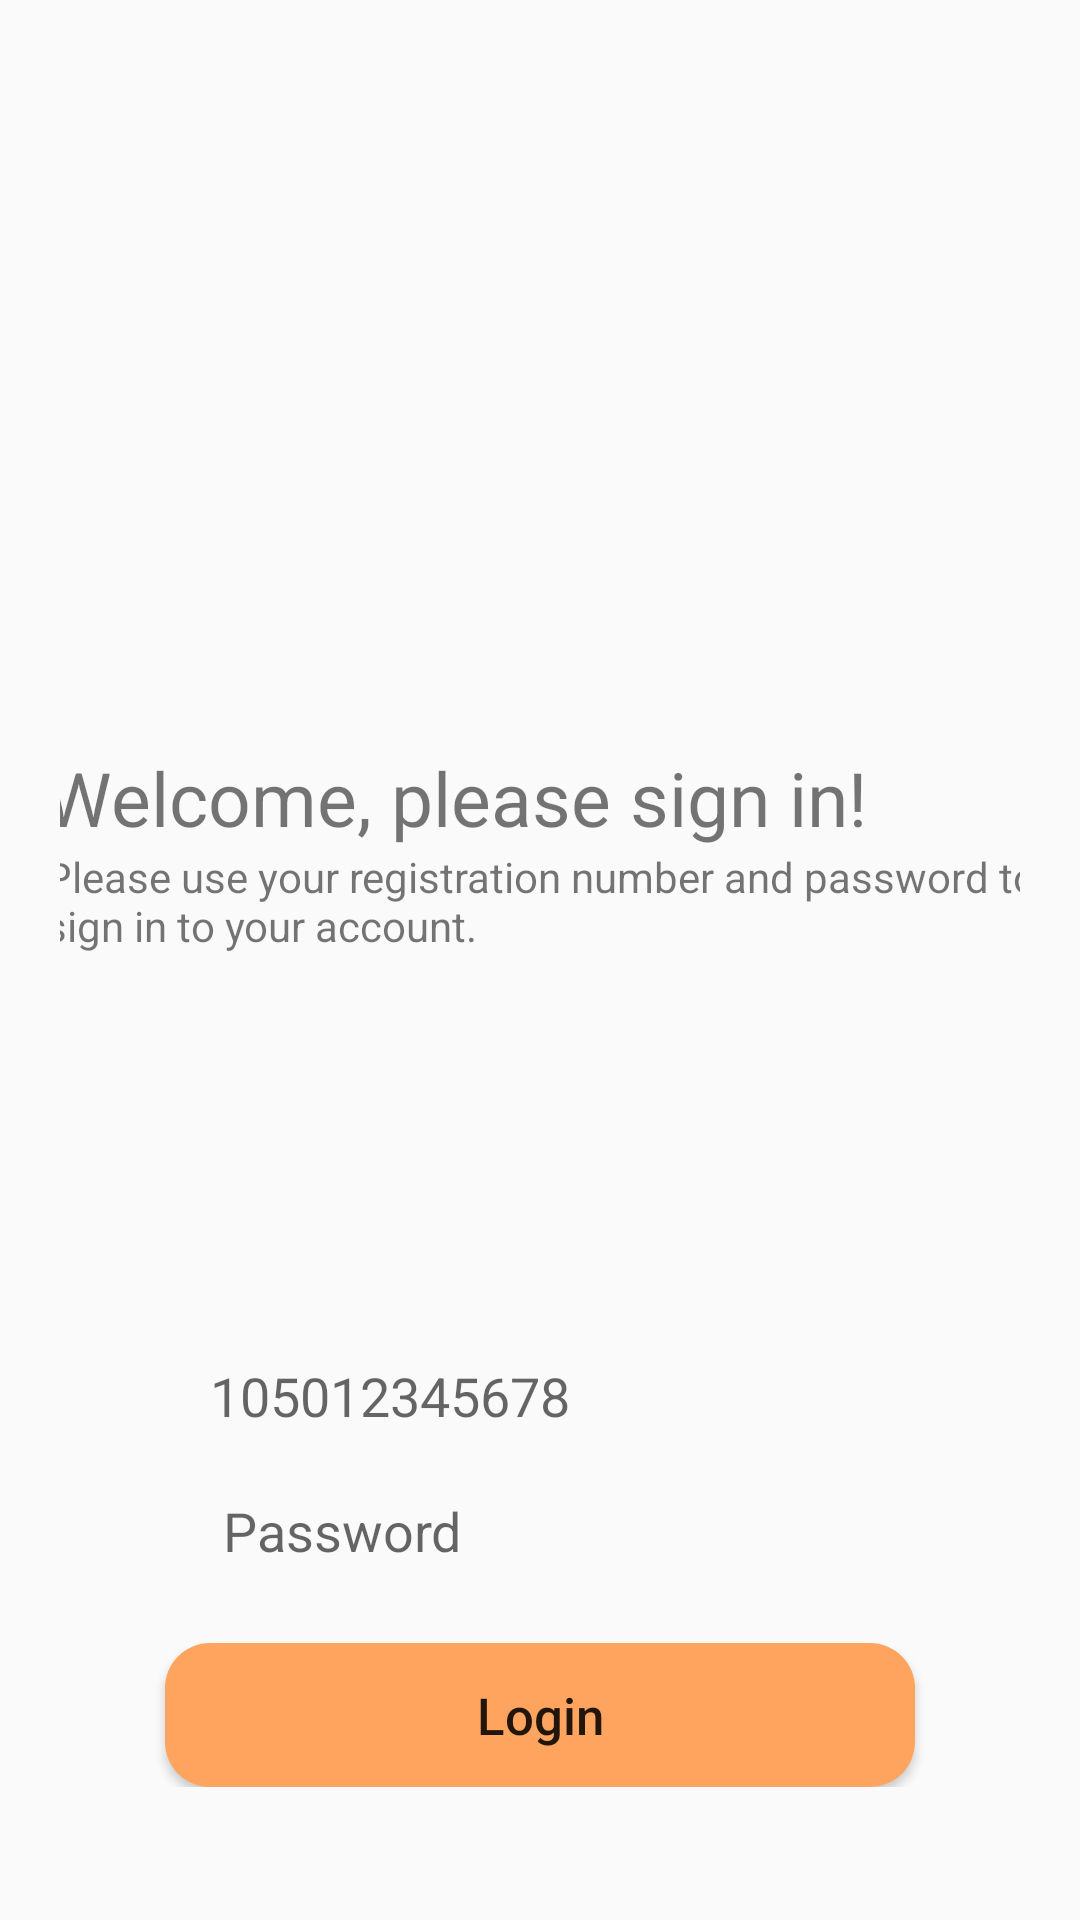

The Android layout XML behind this screen, and the referenced resources:
<!-- AndroidManifest.xml: application theme Theme.AbsenQrCodewithGps -->
<!-- res/layout/login_student.xml -->
<?xml version="1.0" encoding="utf-8"?>
<RelativeLayout xmlns:android="http://schemas.android.com/apk/res/android"
    xmlns:tools="http://schemas.android.com/tools"
    xmlns:app="http://schemas.android.com/apk/res-auto"
    android:layout_width="match_parent"
    android:layout_height="match_parent"
    android:padding="20dp"
    tools:context=".LoginStudent">

    <LinearLayout
        android:layout_width="match_parent"
        android:layout_height="wrap_content"
        android:gravity="center"
        android:orientation="vertical">

        <ImageView
            android:id="@+id/imageView"
            android:layout_width="137dp"
            android:layout_height="139dp"
            android:layout_margin="45dp"
            android:layout_marginTop="100dp"
            android:gravity="center"
            app:srcCompat="@drawable/logo_universitas_klabat" />

        <TextView
            android:id="@+id/text_tulisan"
            android:layout_width="350dp"
            android:layout_height="wrap_content"
            android:layout_marginLeft="10dp"
            android:text="Welcome, please sign in!"
            android:textSize="25dp" />

        <TextView
            android:id="@+id/text_tulisan2"
            android:layout_width="350dp"
            android:layout_height="40dp"
            android:layout_marginLeft="10dp"
            android:text="Please use your registration number and password to sign in to your account."
            android:textSize="14dp" />

        <EditText
            android:id="@+id/et_username"
            android:layout_width="250dp"
            android:layout_height="35dp"
            android:layout_marginTop="125dp"
            android:background="@drawable/inputtext"
            android:ems="10"
            android:hint="105012345678"
            android:inputType="textPersonName"
            android:paddingLeft="15dp"
            android:textColor="@color/black"
            android:textSize="18sp" />

        <EditText
            android:id="@+id/et_password"
            android:layout_width="250dp"
            android:layout_height="35dp"
            android:layout_marginTop="10dp"
            android:background="@drawable/inputtext"
            android:ems="10"
            android:hint=" Password"
            android:inputType="textPassword"
            android:paddingLeft="15dp"
            android:textColor="@color/black"
            android:textSize="18sp" />

        <Button
            android:id="@+id/btn_login"
            android:layout_width="250dp"
            android:layout_height="wrap_content"
            android:layout_gravity="center"
            android:layout_marginTop="20dp"
            android:background="@drawable/btn_login"
            android:text="Login"
            android:textAllCaps="false"
            android:textSize="17sp" />

        <ProgressBar
            android:id="@+id/progressBar"
            android:layout_width="wrap_content"
            android:layout_height="wrap_content"
            android:visibility="gone" />
    </LinearLayout>


</RelativeLayout>
<!-- resources referenced by this layout -->
<resources>
  <!-- drawable btn_login (drawable) -->
  <?xml version="1.0" encoding="utf-8"?>
  <shape xmlns:android="http://schemas.android.com/apk/res/android"
      android:shape="rectangle">
      <solid android:color="#FFA45E"/>
      <corners android:radius="15dp"/>
  
  </shape>
  <style name="Theme.AbsenQrCodewithGps" parent="Theme.AppCompat.Light.NoActionBar">
          
          <item name="colorPrimary">@color/purple_500</item>
          <item name="colorPrimaryVariant">@color/purple_700</item>
          <item name="colorOnPrimary">@color/white</item>
          
          <item name="colorSecondary">@color/teal_200</item>
          <item name="colorSecondaryVariant">@color/teal_700</item>
          <item name="colorOnSecondary">@color/black</item>
          
          <item name="android:statusBarColor">?attr/colorPrimaryVariant</item>
          
      </style>
  <!-- not gathered from this repository: default colours our renderer supplied (Android Studio template values) -->
  <color name="purple_500">#FF6200EE</color>
  <color name="purple_700">#FF3700B3</color>
  <color name="teal_200">#FF03DAC5</color>
  <color name="teal_700">#FF018786</color>
  <color name="black">#FF000000</color>
  <color name="white">#FFFFFFFF</color>
</resources>
